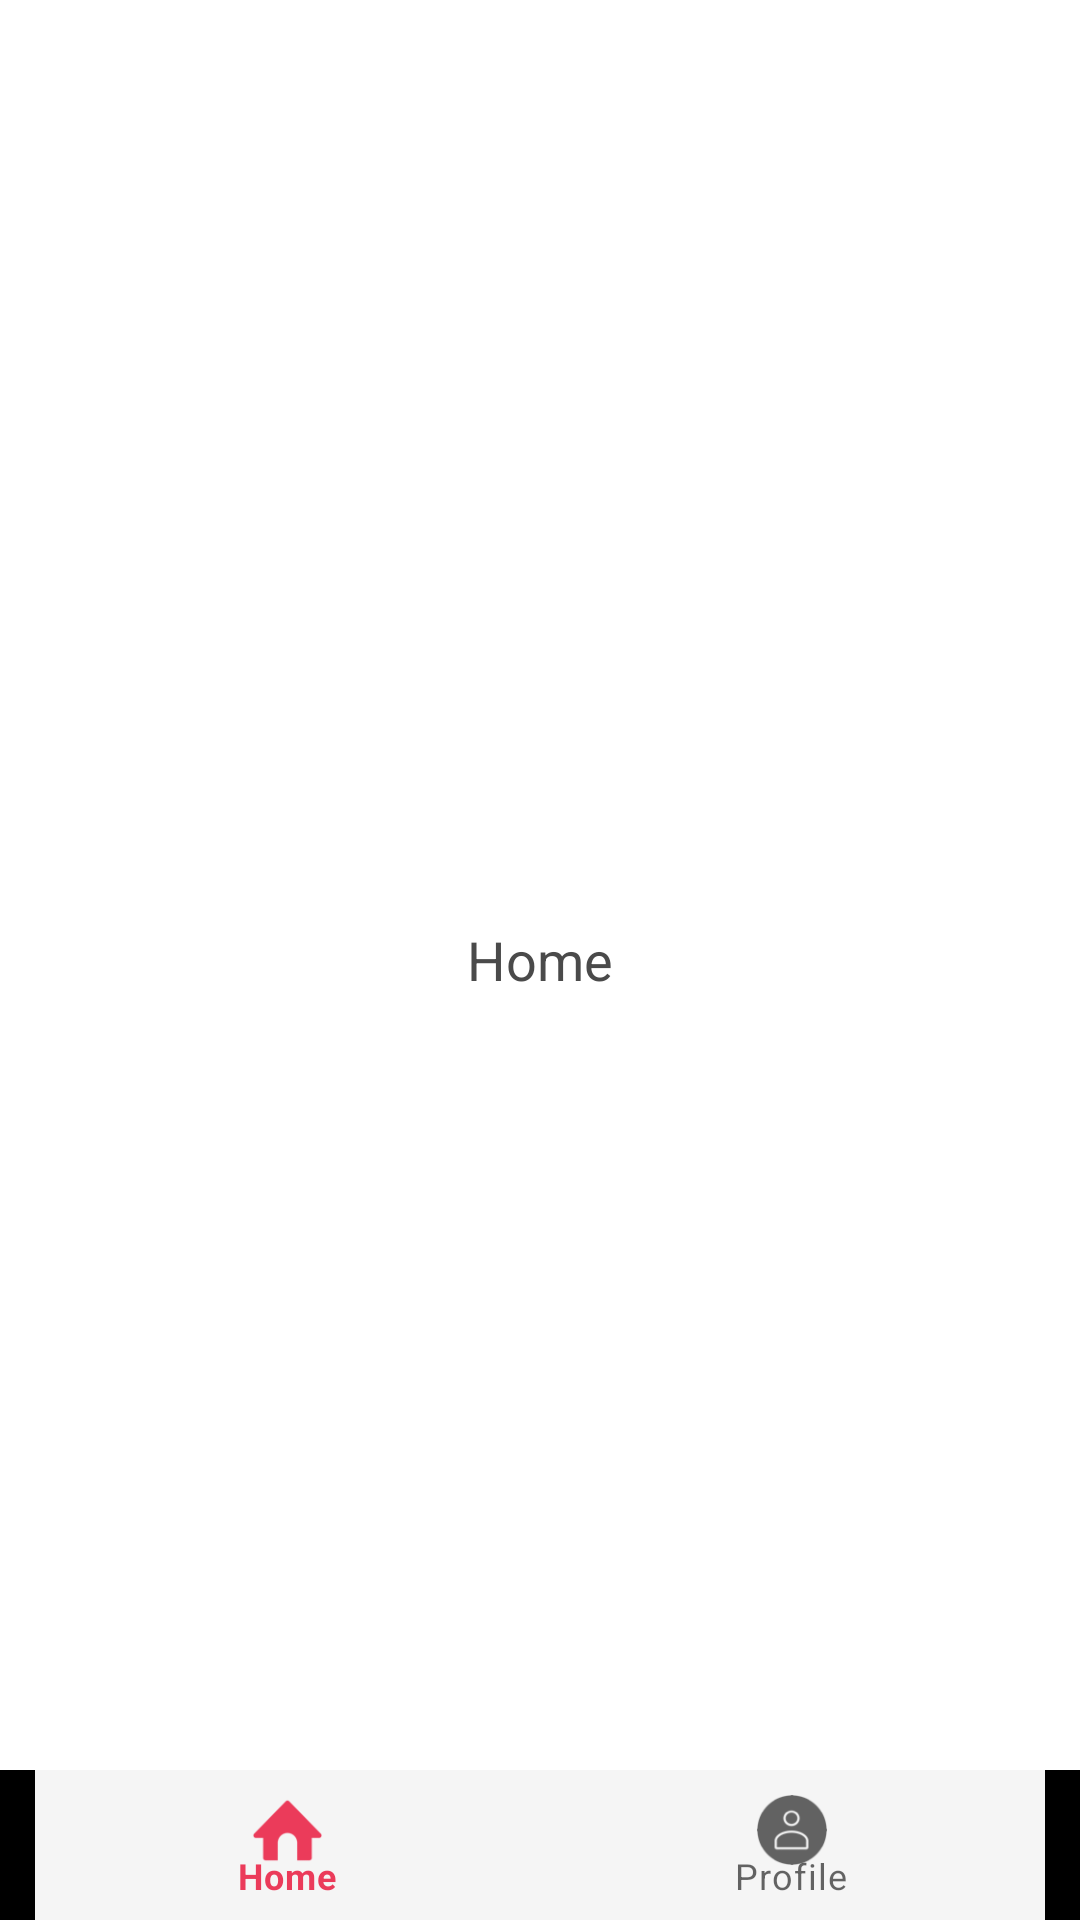

Android layout source for this screen:
<!-- AndroidManifest.xml: application theme AppTheme -->
<!-- res/layout/demo_bottom_navigation_activity.xml -->
<?xml version="1.0" encoding="utf-8"?>
<RelativeLayout xmlns:android="http://schemas.android.com/apk/res/android"
    xmlns:app="http://schemas.android.com/apk/res-auto"
    android:background="#ffffff"
    android:layout_width="match_parent"
    android:layout_height="match_parent">

    <TextView
        android:id="@+id/tvLabel"
        android:layout_width="wrap_content"
        android:layout_height="wrap_content"
        android:layout_centerInParent="true"
        android:textSize="18sp"
        android:textColor="#4a4a4a"
        android:text="Home"
        />

    <com.google.android.material.bottomnavigation.BottomNavigationView
        android:id="@+id/bottomNav"
        android:layout_width="match_parent"
        android:layout_height="50dp"
        android:layout_alignParentBottom="true"
        app:itemBackground="@color/BottomNavBackground"
        app:itemIconSize="24dp"
        app:elevation="0dp"
        app:menu="@menu/demo_bottom_navigation_menu"
        app:labelVisibilityMode="labeled"
        app:itemHorizontalTranslationEnabled="false"
        android:background="@drawable/demo_bottom_navigation_background"
        />

</RelativeLayout>
<!-- resources referenced by this layout -->
<resources>
  <color name="BottomNavBackground">#f5f5f5</color>
  <style name="AppTheme" parent="Theme.MaterialComponents.Light.DarkActionBar"> 
          <item name="android:windowDisablePreview">true</item>
          <item name="android:windowAnimationStyle">@null</item>
          <item name="android:windowBackground">@drawable/demo_splash</item>
  
          
          <item name="android:statusBarColor">#ffffff</item>
          <item name="android:windowLightStatusBar">false</item>
  
          
          <item name="android:navigationBarColor">#ffffff</item>
          <item name="android:windowLightNavigationBar">true</item>
  
          
          <item name="colorPrimary">@color/MAIN</item>
          <item name="android:actionMenuTextColor">#ffffff</item>
          <item name="android:textColorPrimary">#ffffff</item>
          <item name="colorPrimaryDark">@color/colorPrimaryDark</item>
          <item name="colorAccent">@color/colorAccent</item>
          <item name="android:textColorHighlight">#d0d6d8</item>
          <item name="colorControlActivated">#000000</item>
  
          <item name="bottomSheetDialogTheme">@style/AppBottomSheetDialogTheme</item>
  
      </style>
  <!-- drawable demo_splash (drawable) -->
  <?xml version="1.0" encoding="utf-8"?>
  <layer-list xmlns:android="http://schemas.android.com/apk/res/android">
  
      <item
          android:drawable="@color/splashscreen_bg"/>
  
      <item
          android:width="200dp"
          android:height="200dp"
          android:drawable="@drawable/ic_demo_splash"
          android:gravity="center" />
  
  </layer-list>
  <color name="MAIN">#eb3b5a</color>
  <color name="colorPrimaryDark">#3700B3</color>
  <color name="colorAccent">#03DAC5</color>
  <style name="AppBottomSheetDialogTheme" parent="Theme.Design.Light.BottomSheetDialog">
          <item name="bottomSheetStyle">@style/AppModalStyle</item>
      </style>
  <color name="splashscreen_bg">#ffffff</color>
  <style name="AppModalStyle" parent="Widget.Design.BottomSheet.Modal">
          <item name="android:background">@drawable/demo_rounded_bottom_sheet</item>
      </style>
</resources>
